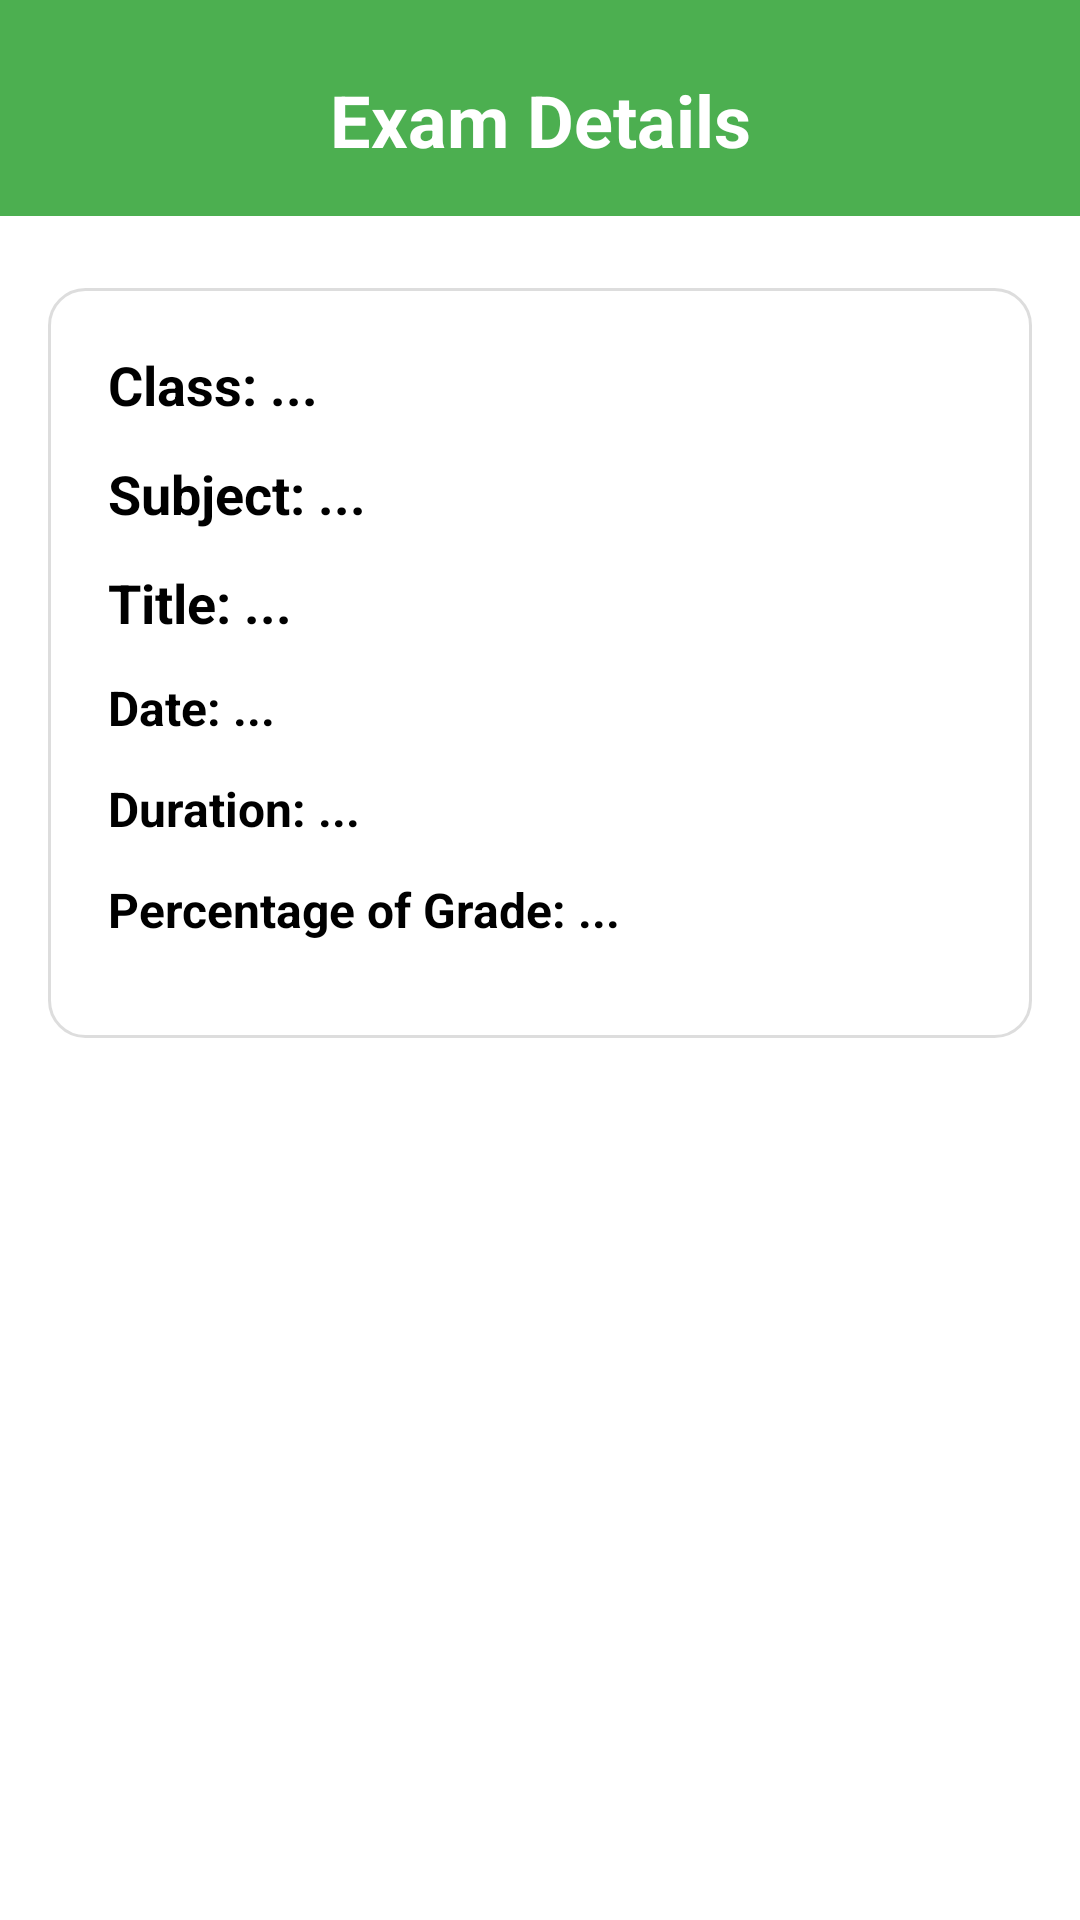

Write the Android layout XML for this screen, with the resource values it uses.
<!-- AndroidManifest.xml: application theme Theme.SchoolApp -->
<!-- res/layout/activity_exam_details.xml -->
<?xml version="1.0" encoding="utf-8"?>
<LinearLayout xmlns:android="http://schemas.android.com/apk/res/android"
    android:id="@+id/mainLayout"
    android:layout_width="match_parent"
    android:layout_height="match_parent"
    android:orientation="vertical"
    android:background="@color/white"
    android:padding="0dp">

    
    <FrameLayout
        android:layout_width="match_parent"
        android:layout_height="72dp"
        android:background="@color/role_green"
        android:paddingTop="8dp">

        <TextView
            android:id="@+id/titleText"
            style="@style/HeaderTitle"
            android:text="Exam Details" />
    </FrameLayout>

    
    <ScrollView
        android:layout_width="match_parent"
        android:layout_height="match_parent"
        android:padding="16dp">

        <LinearLayout
            android:layout_width="match_parent"
            android:layout_height="wrap_content"
            android:orientation="vertical"
            android:paddingTop="8dp">

            
            <LinearLayout
                android:layout_width="match_parent"
                android:layout_height="wrap_content"
                android:background="@drawable/card_background"
                android:orientation="vertical"
                android:elevation="4dp"
                android:padding="20dp"
                android:layout_marginBottom="16dp">

                <TextView
                    android:id="@+id/textClassTitle"
                    android:layout_width="match_parent"
                    android:layout_height="wrap_content"
                    android:text="Class: ..."
                    android:textSize="18sp"
                    android:textStyle="bold"
                    android:textColor="@color/black"
                    android:layout_marginBottom="12dp" />

                <TextView
                    android:id="@+id/textSubjectTitle"
                    android:layout_width="match_parent"
                    android:layout_height="wrap_content"
                    android:text="Subject: ..."
                    android:textSize="18sp"
                    android:textStyle="bold"
                    android:textColor="@color/black"
                    android:layout_marginBottom="12dp" />

                <TextView
                    android:id="@+id/textTitle"
                    android:layout_width="match_parent"
                    android:layout_height="wrap_content"
                    android:text="Title: ..."
                    android:textSize="18sp"
                    android:textStyle="bold"
                    android:textColor="@color/black"
                    android:layout_marginBottom="12dp" />

                <TextView
                    android:id="@+id/textExamDateAt"
                    android:layout_width="match_parent"
                    android:layout_height="wrap_content"
                    android:text="Date: ..."
                    android:textSize="16sp"
                    android:textStyle="bold"
                    android:textColor="@color/black"
                    android:layout_marginBottom="12dp" />

                <TextView
                    android:id="@+id/textDuration"
                    android:layout_width="match_parent"
                    android:layout_height="wrap_content"
                    android:text="Duration: ..."
                    android:textSize="16sp"
                    android:textStyle="bold"
                    android:textColor="@color/black"
                    android:layout_marginBottom="12dp" />

                <TextView
                    android:id="@+id/textPercentage"
                    android:layout_width="match_parent"
                    android:layout_height="wrap_content"
                    android:text="Percentage of Grade: ..."
                    android:textSize="16sp"
                    android:textStyle="bold"
                    android:textColor="@color/black"
                    android:layout_marginBottom="12dp" />
            </LinearLayout>
        </LinearLayout>
    </ScrollView>
</LinearLayout>
<!-- resources referenced by this layout -->
<resources>
  <color name="black">#FF000000</color>
  <color name="role_green">#4CAF50</color>
  <color name="white">#FFFFFFFF</color>
  <!-- drawable card_background (drawable) -->
  <shape xmlns:android="http://schemas.android.com/apk/res/android" android:shape="rectangle">
      <solid android:color="@android:color/white" />
      <corners android:radius="12dp" />
      <stroke android:width="1dp" android:color="#DDDDDD" />
  </shape>
  <style name="HeaderTitle">
          <item name="android:layout_width">match_parent</item>
          <item name="android:layout_height">match_parent</item>
          <item name="android:textSize">24sp</item>
          <item name="android:textColor">@android:color/white</item>
          <item name="android:textStyle">bold</item>
          <item name="android:gravity">center</item>
      </style>
</resources>
